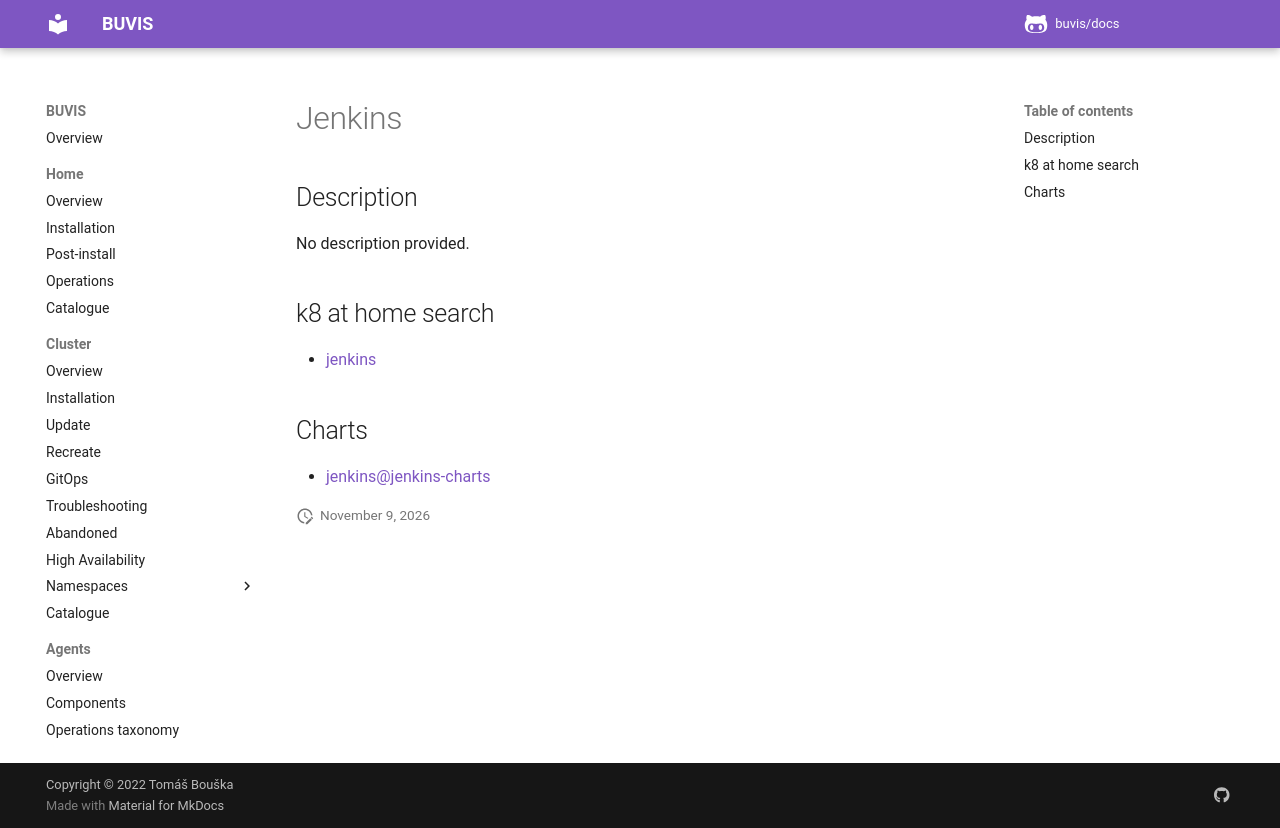

repository: buvis/docs · page: cluster/catalogue/jenkins/index.html · generator: mkdocs

# Jenkins

## Description

No description provided.

## k8 at home search

- [jenkins](https://nanne.dev/k8s-at-home-search/#/jenkins)

## Charts

- [jenkins@jenkins-charts](https://charts.jenkins.io/)
